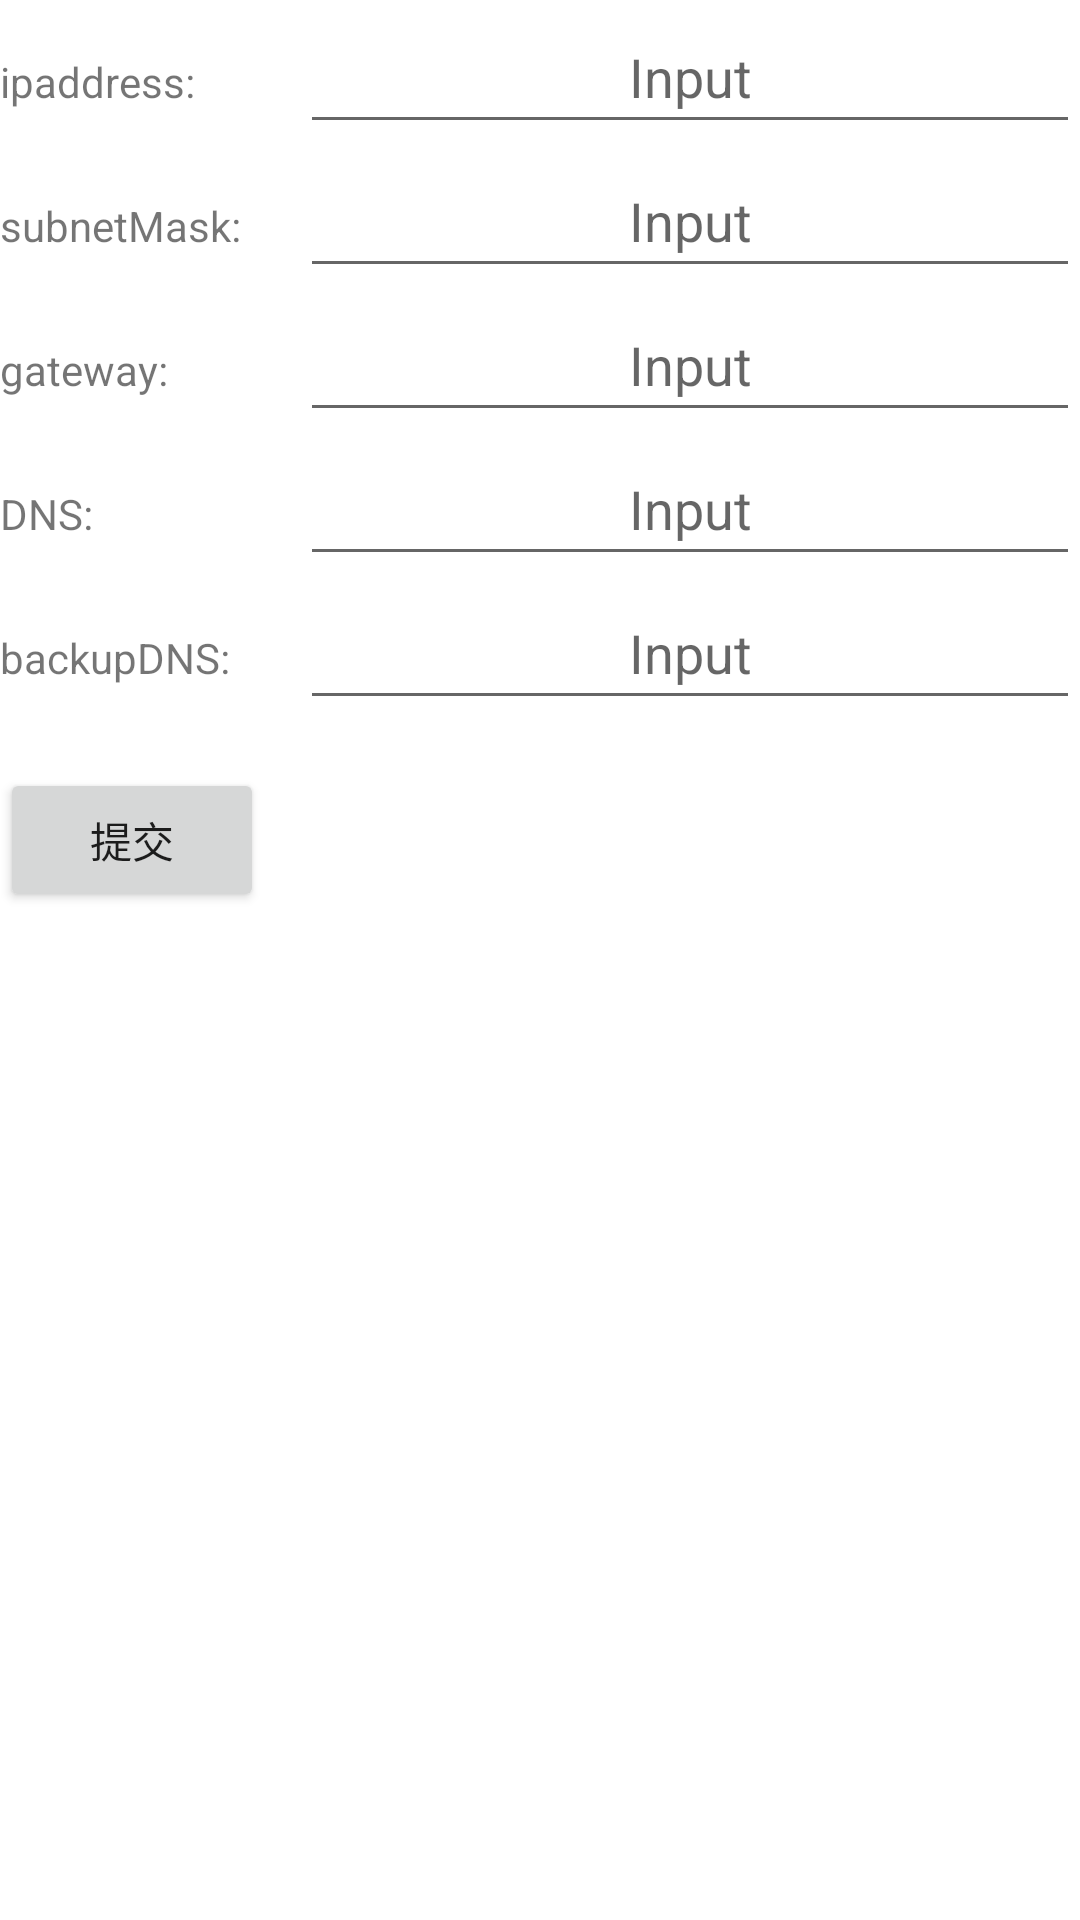

Layout XML and referenced resources for this Android screen:
<!-- AndroidManifest.xml: application theme Theme.HenglangAPI_test -->
<!-- res/layout/fragment_ethernet_configure.xml -->
<androidx.constraintlayout.widget.ConstraintLayout xmlns:android="http://schemas.android.com/apk/res/android"
    xmlns:app="http://schemas.android.com/apk/res-auto"
    xmlns:tools="http://schemas.android.com/tools"
    android:layout_width="match_parent"
    android:layout_height="match_parent"
    tools:context=".NetWorkActivity">

    <LinearLayout
        android:layout_width="match_parent"
        android:layout_height="wrap_content"
        android:orientation="vertical"
        tools:ignore="MissingConstraints">

        <LinearLayout
            android:layout_width="match_parent"
            android:layout_height="wrap_content"
            android:orientation="horizontal">

            <TextView
                android:layout_width="100dp"
                android:layout_height="wrap_content"
                android:text="ipaddress:"/>

            <EditText
                android:id="@+id/configureIpAddress_tv"
                android:layout_width="match_parent"
                android:layout_height="48dp"
                android:hint="Input"
                android:textAlignment="center"/>

        </LinearLayout>

        <LinearLayout
            android:layout_width="match_parent"
            android:layout_height="wrap_content"
            android:orientation="horizontal">

            <TextView
                android:layout_width="100dp"
                android:layout_height="wrap_content"
                android:text="subnetMask:"/>

            <EditText
                android:id="@+id/configureSubNetMask_tv"
                android:layout_width="match_parent"
                android:layout_height="48dp"
                android:hint="Input"
                android:textAlignment="center"/>

        </LinearLayout>

        <LinearLayout
            android:layout_width="match_parent"
            android:layout_height="48dp"
            android:orientation="horizontal">

            <TextView
                android:layout_width="100dp"
                android:layout_height="wrap_content"
                android:text="gateway:"/>

            <EditText
                android:id="@+id/configureGateway_et"
                android:layout_width="match_parent"
                android:layout_height="48dp"
                android:hint="Input"
                android:textAlignment="center"/>

        </LinearLayout>

        <LinearLayout
            android:layout_width="match_parent"
            android:layout_height="wrap_content"
            android:orientation="horizontal">

            <TextView
                android:layout_width="100dp"
                android:layout_height="wrap_content"
                android:text="DNS:"/>

            <EditText
                android:id="@+id/configureDNS_tv"
                android:layout_width="match_parent"
                android:layout_height="48dp"
                android:hint="Input"
                android:textAlignment="center"/>

        </LinearLayout>

        <LinearLayout
            android:layout_width="match_parent"
            android:layout_height="wrap_content"
            android:orientation="horizontal">

            <TextView
                android:layout_width="100dp"
                android:layout_height="wrap_content"
                android:text="backupDNS:"/>

            <EditText
                android:id="@+id/configureBackupDNS_tv"
                android:layout_width="match_parent"
                android:layout_height="48dp"
                android:hint="Input"
                android:textAlignment="center"/>

        </LinearLayout>



        <Button
            android:id="@+id/submitButton"
            android:layout_width="wrap_content"
            android:layout_height="wrap_content"
            android:text="提交"
            app:layout_constraintTop_toBottomOf="@+id/editText2"
            app:layout_constraintStart_toStartOf="parent"
            app:layout_constraintEnd_toEndOf="parent"
            android:layout_marginTop="16dp"/>


    </LinearLayout>

</androidx.constraintlayout.widget.ConstraintLayout>
<!-- resources referenced by this layout -->
<resources>
  <style name="Theme.HenglangAPI_test" parent="Theme.MaterialComponents.DayNight.DarkActionBar">
          
          <item name="colorPrimary">@color/purple_500</item>
          <item name="colorPrimaryVariant">@color/purple_700</item>
          <item name="colorOnPrimary">@color/white</item>
          
          <item name="colorSecondary">@color/teal_200</item>
          <item name="colorSecondaryVariant">@color/teal_700</item>
          <item name="colorOnSecondary">@color/black</item>
          
          <item name="android:statusBarColor">?attr/colorPrimaryVariant</item>
          
      </style>
  <color name="purple_500">#FF6200EE</color>
  <color name="purple_700">#FF3700B3</color>
  <color name="white">#FFFFFFFF</color>
  <color name="teal_200">#FF03DAC5</color>
  <color name="teal_700">#FF018786</color>
  <color name="black">#FF000000</color>
</resources>
